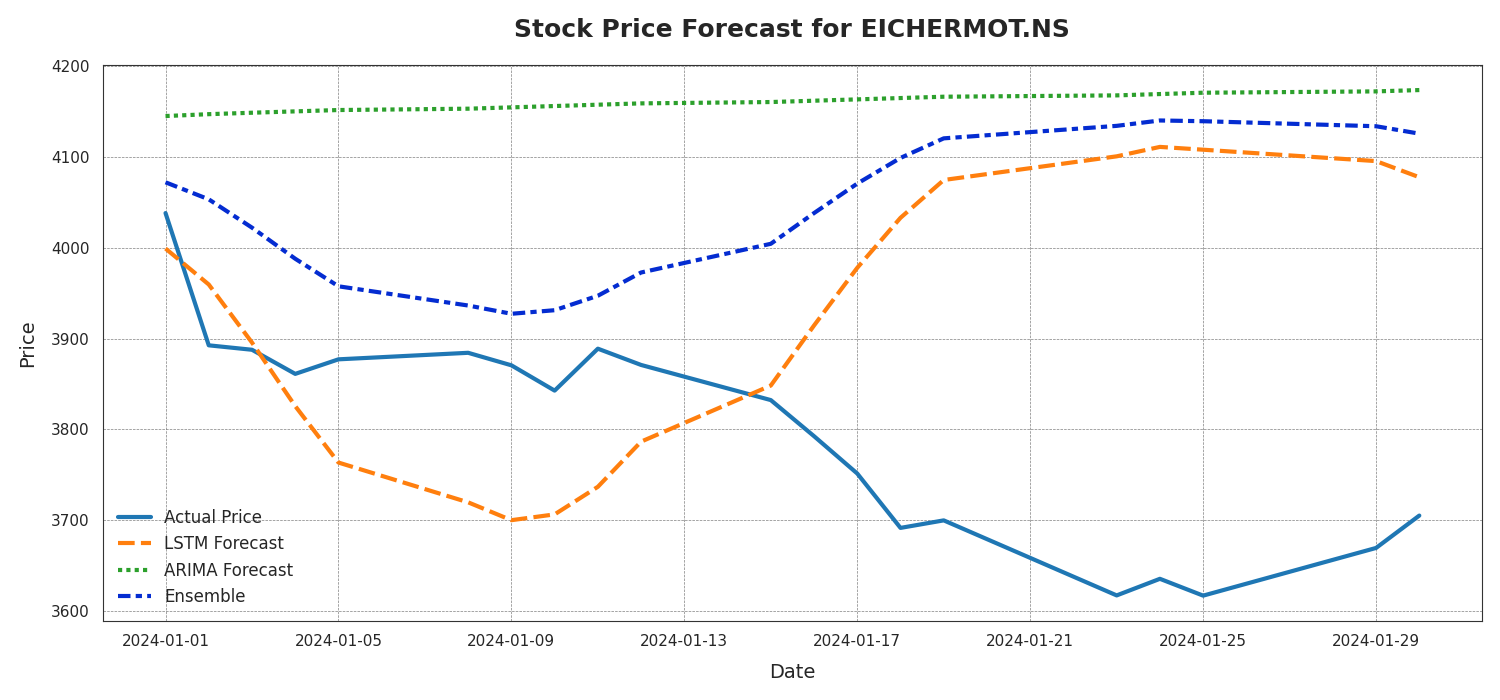

The file beside this chart, header and first rows:
Date, Actual Price, LSTM Forecast, ARIMA Forecast, Ensemble
2024-01-01, 4038, 3999, 4145, 4072
2024-01-02, 3892, 3960, 4147, 4053
2024-01-03, 3888, 3896, 4149, 4022
2024-01-04, 3861, 3825, 4151, 3988
2024-01-05, 3877, 3763, 4152, 3958
2024-01-08, 3884, 3719, 4153, 3936
2024-01-09, 3870, 3700, 4155, 3927
2024-01-10, 3843, 3706, 4156, 3931
2024-01-11, 3889, 3736, 4158, 3947
2024-01-12, 3871, 3786, 4159, 3973
2024-01-15, 3832, 3848, 4161, 4004
2024-01-16, 3792, 3914, 4162, 4038
2024-01-17, 3751, 3978, 4164, 4071
2024-01-18, 3691, 4033, 4165, 4099
2024-01-19, 3699, 4075, 4167, 4121
2024-01-23, 3617, 4101, 4168, 4135
2024-01-24, 3635, 4111, 4170, 4140
2024-01-25, 3616, 4108, 4171, 4140
2024-01-29, 3669, 4096, 4173, 4134
2024-01-30, 3705, 4078, 4174, 4126
